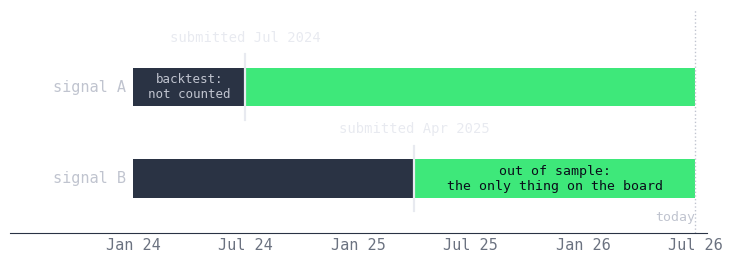

Python code for this plot:
"""Figures for the track-record-verification post that are drawn with
matplotlib rather than graphviz. Run from this directory:

    python figures.py

Palette matches src/assets/styles.css.
"""
import matplotlib
matplotlib.use("Agg")
import matplotlib.pyplot as plt
import pandas as pd

BG, INK, INK2, MUTED, RULE, ACC, AMBER = "#0a0e1a", "#e8eaf0", "#c0c4cf", "#6b7280", "#2a3344", "#3ee87a", "#e8c97a"
plt.rcParams.update({
    "svg.fonttype": "none", "font.family": "monospace", "font.monospace": ["DejaVu Sans Mono"],
    "font.size": 11, "text.color": INK2, "axes.labelcolor": MUTED, "xtick.color": MUTED, "ytick.color": MUTED,
    "axes.edgecolor": RULE, "axes.facecolor": "none", "figure.facecolor": "none", "savefig.facecolor": "none",
    "axes.grid": False, "axes.spines.top": False, "axes.spines.right": False, "axes.spines.left": False,
    "xtick.major.size": 0, "ytick.major.size": 0,
})


def finish(fig, path):
    fig.savefig(path, bbox_inches="tight", pad_inches=0.25)
    svg = open(path).read().replace("DejaVu Sans Mono", "IBM Plex Mono, DejaVu Sans Mono, monospace")
    open(path, "w").write(svg)
    print("wrote", path)


def fig_timeline():
    """Two signals submitted on different dates. Only the forward window counts."""
    t0, t1 = pd.Timestamp("2024-01-01"), pd.Timestamp("2026-07-01")
    signals = [("signal A", pd.Timestamp("2024-07-01")), ("signal B", pd.Timestamp("2025-04-01"))]
    fig, ax = plt.subplots(figsize=(9, 2.9))
    for i, (name, sub) in enumerate(signals):
        y = len(signals) - i
        ax.barh(y, (sub - t0).days, left=t0, height=0.42, color=RULE, edgecolor="none")
        ax.barh(y, (t1 - sub).days, left=sub, height=0.42, color=ACC, edgecolor="none")
        ax.plot([sub, sub], [y - 0.36, y + 0.36], color=INK, lw=1.6)
        ax.text(sub, y + 0.47, f"submitted {sub:%b %Y}", ha="center", va="bottom", fontsize=10, color=INK)
        ax.text(t0 - pd.Timedelta(days=12), y, name, ha="right", va="center", fontsize=11, color=INK2)
    ax.text(t0 + (signals[0][1] - t0) / 2, 2.0, "backtest:\nnot counted", ha="center", va="center", fontsize=9, color=INK2)
    ax.text(signals[1][1] + (t1 - signals[1][1]) / 2, 1.0, "out of sample:\nthe only thing on the board", ha="center", va="center", fontsize=9.5, color="#0a0e1a")
    ax.set_yticks([])
    ax.set_xlim(t0 - pd.Timedelta(days=200), t1 + pd.Timedelta(days=20))
    ax.set_ylim(0.4, 2.85)
    ax.set_xticks(pd.to_datetime(["2024-01-01", "2024-07-01", "2025-01-01", "2025-07-01", "2026-01-01", "2026-07-01"]))
    ax.set_xticklabels(["Jan 24", "Jul 24", "Jan 25", "Jul 25", "Jan 26", "Jul 26"])
    ax.axvline(t1, color=INK2, lw=1, ls=":")
    ax.text(t1, 0.5, "today", ha="right", va="bottom", fontsize=9.5, color=INK2)
    finish(fig, "oos-timeline.svg")


if __name__ == "__main__":
    fig_timeline()
